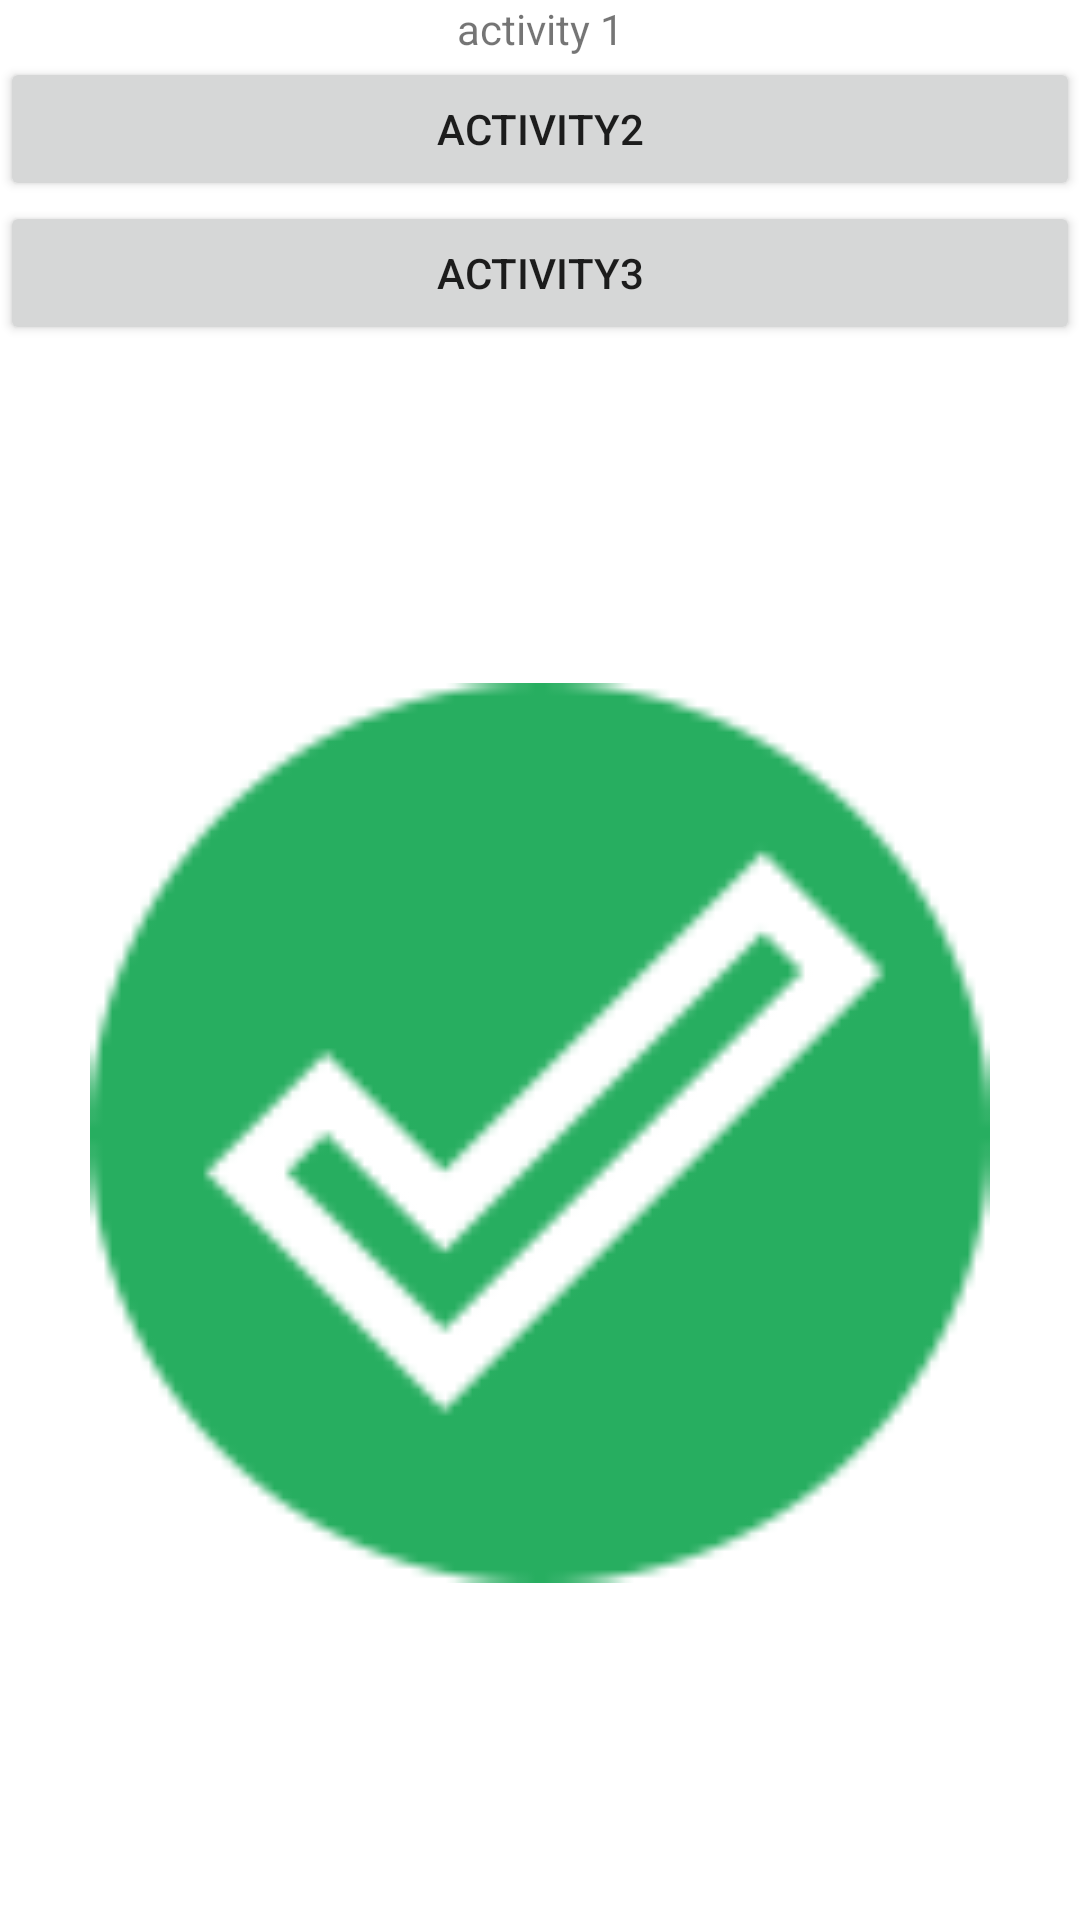

Produce the Android XML layout that renders to this screen, including the resource entries it uses.
<!-- AndroidManifest.xml: application theme Theme.Moduleres -->
<!-- res/layout/activity_one.xml -->
<?xml version="1.0" encoding="utf-8"?>
<androidx.constraintlayout.widget.ConstraintLayout xmlns:android="http://schemas.android.com/apk/res/android"
    android:layout_width="match_parent"
    android:layout_height="match_parent"
    xmlns:app="http://schemas.android.com/apk/res-auto"
    xmlns:tools="http://schemas.android.com/tools"
    tools:context=".ActivityOne">

    <TextView
        android:id="@+id/title"
        android:layout_width="match_parent"
        android:layout_height="wrap_content"
        app:layout_constraintTop_toTopOf="parent"
        android:text="activity 1"
        android:gravity="center" />

    <Button
        android:id="@+id/buttonActivity2"
        android:layout_width="match_parent"
        android:layout_height="wrap_content"
        android:text="activity2"
        app:layout_constraintTop_toBottomOf="@id/title" />

    <Button
        android:id="@+id/buttonActivity3"
        android:layout_width="match_parent"
        android:layout_height="wrap_content"
        android:text="activity3"
        app:layout_constraintTop_toBottomOf="@id/buttonActivity2" />

    <ImageView
        android:id="@+id/imageView"
        android:layout_width="300dp"
        android:layout_height="400dp"
        android:src="@drawable/success"
        app:layout_constraintTop_toBottomOf="@id/buttonActivity3"
        app:layout_constraintStart_toStartOf="parent"
        app:layout_constraintEnd_toEndOf="parent"
        app:layout_constraintBottom_toBottomOf="parent" />

</androidx.constraintlayout.widget.ConstraintLayout>
<!-- resources referenced by this layout -->
<resources>
  <!-- drawable success: png bitmap (drawable, 2444 bytes) -->
  <style name="Theme.Moduleres" parent="Theme.MaterialComponents.DayNight.DarkActionBar">
          
          <item name="colorPrimary">@color/purple_500</item>
          <item name="colorPrimaryVariant">@color/purple_700</item>
          <item name="colorOnPrimary">@color/white</item>
          
          <item name="colorSecondary">@color/teal_200</item>
          <item name="colorSecondaryVariant">@color/teal_700</item>
          <item name="colorOnSecondary">@color/black</item>
          
          <item name="android:statusBarColor" tools:targetApi="l">?attr/colorPrimaryVariant</item>
          
      </style>
  <!-- not gathered from this repository: default colours our renderer supplied (Android Studio template values) -->
  <color name="purple_500">#FF6200EE</color>
  <color name="purple_700">#FF3700B3</color>
  <color name="teal_200">#FF03DAC5</color>
  <color name="teal_700">#FF018786</color>
  <color name="black">#FF000000</color>
  <color name="white">#FFFFFFFF</color>
</resources>
